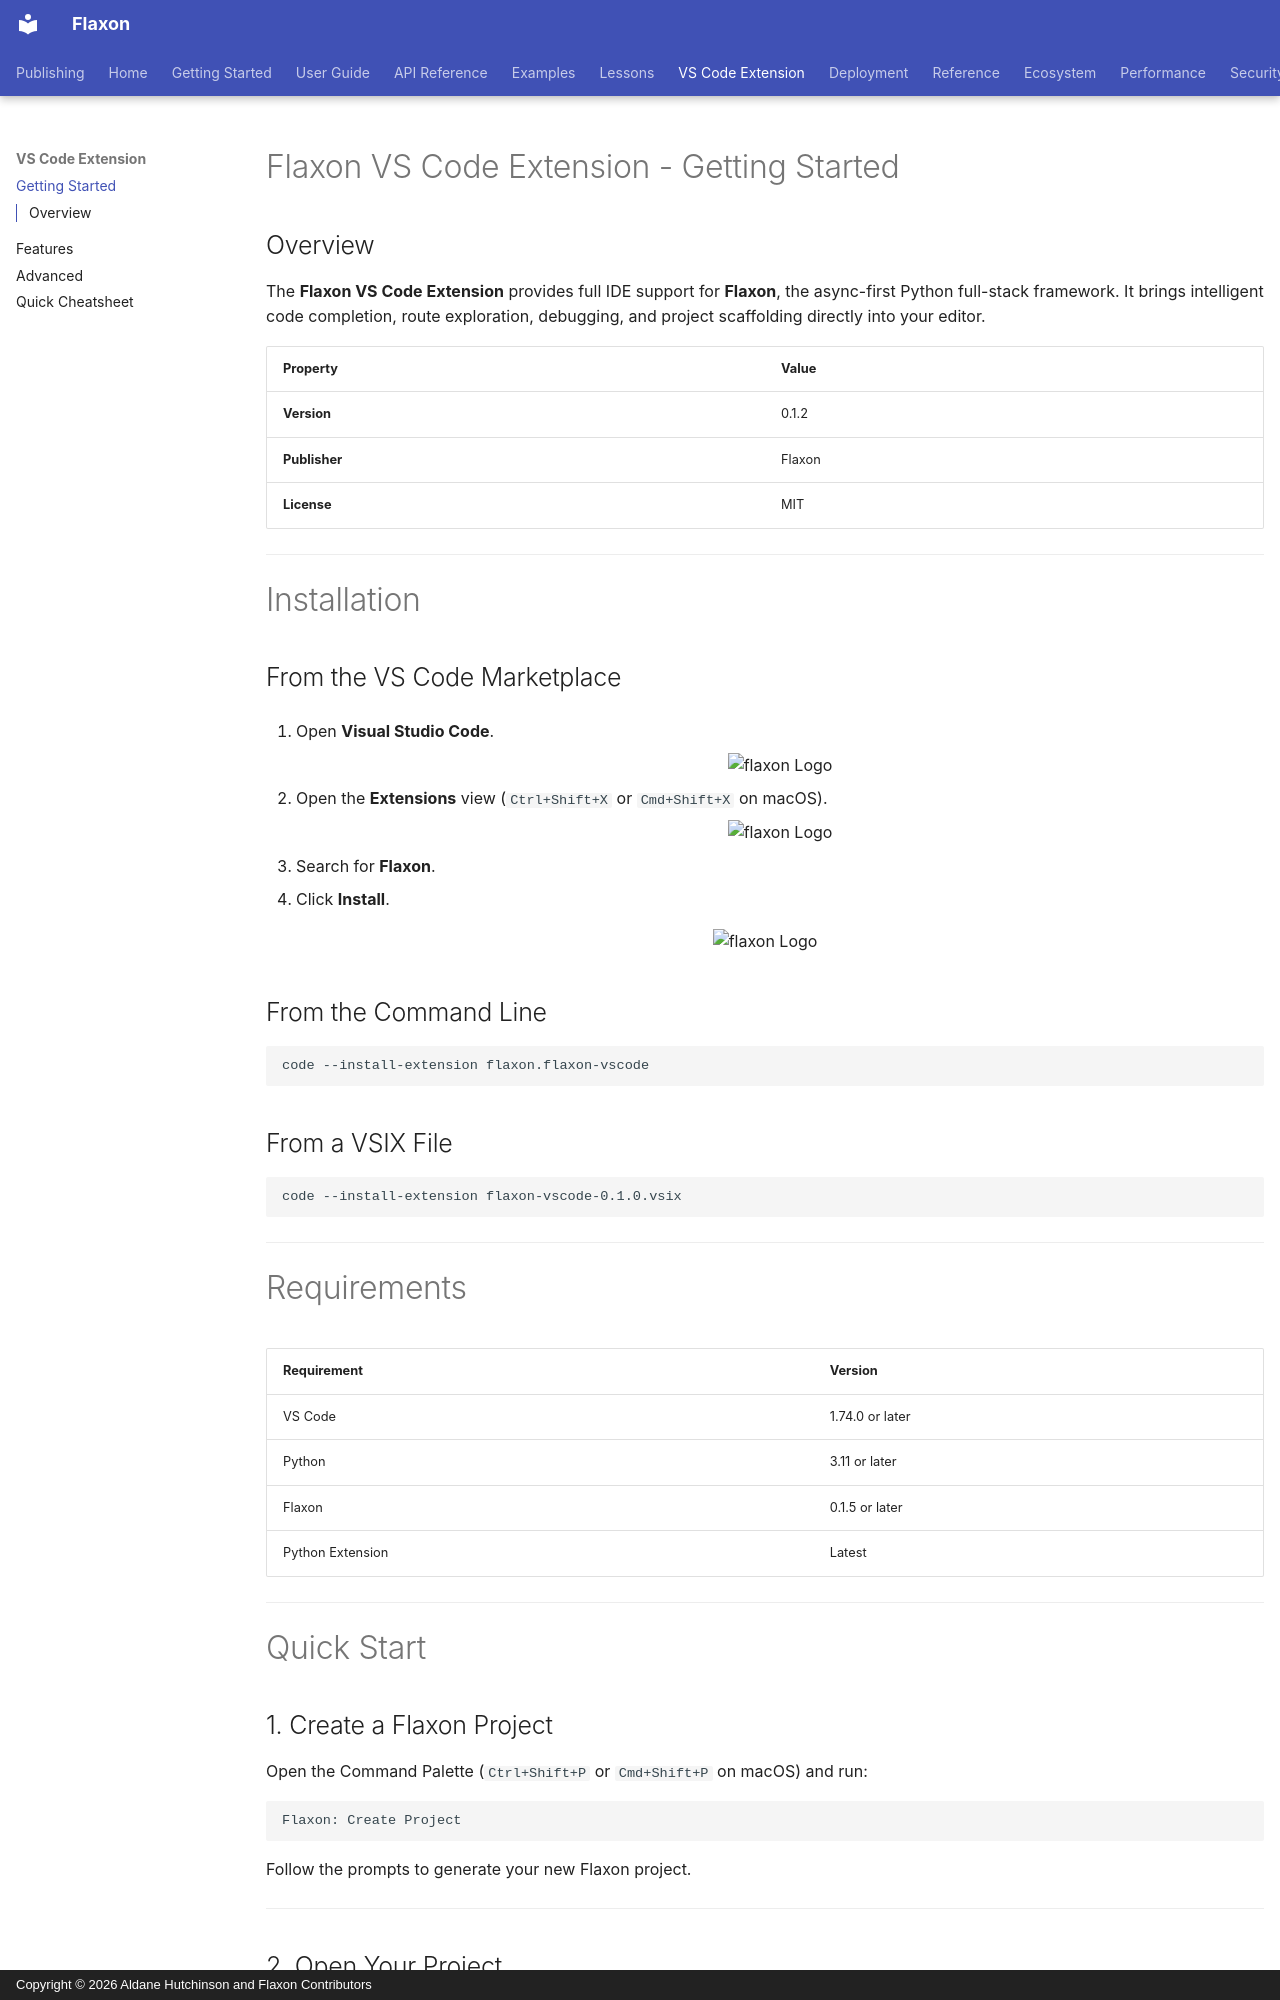

repository: aldanedev-create/flaxon · page: vs Code (Extension)/getting-started/index.html · generator: mkdocs · copyright: Copyright © 2026 Aldane Hutchinson and Flaxon Contributors

# Flaxon VS Code Extension - Getting Started

## Overview

The **Flaxon VS Code Extension** provides full IDE support for **Flaxon**, the async-first Python full-stack framework. It brings intelligent code completion, route exploration, debugging, and project scaffolding directly into your editor.

| Property | Value |
|----------|-------|
| **Version** | 0.1.2 |
| **Publisher** | Flaxon |
| **License** | MIT |

---

# Installation

## From the VS Code Marketplace

1. Open **Visual Studio Code**.
 <p align="center">
  <img src="https://raw.githubusercontent.com/aldanedev-create/Flaxon-Backend-Framework/main/assets/vscode-1.png" alt="flaxon Logo"
   width="400"/>
</p>

2. Open the **Extensions** view (`Ctrl+Shift+X` or `Cmd+Shift+X` on macOS).
 <p align="center">
  <img src="https://raw.githubusercontent.com/aldanedev-create/Flaxon-Backend-Framework/main/assets/vscode-2.png" alt="flaxon Logo"
   width="400"/>
</p>
3. Search for **Flaxon**.
4. Click **Install**.

 <p align="center">
  <img src="https://raw.githubusercontent.com/aldanedev-create/Flaxon-Backend-Framework/main/assets/vscode-3.png" alt="flaxon Logo"
   width="400"/>
</p>

## From the Command Line

```bash
code --install-extension flaxon.flaxon-vscode
```

## From a VSIX File

```bash
code --install-extension flaxon-vscode-0.1.0.vsix
```

---
